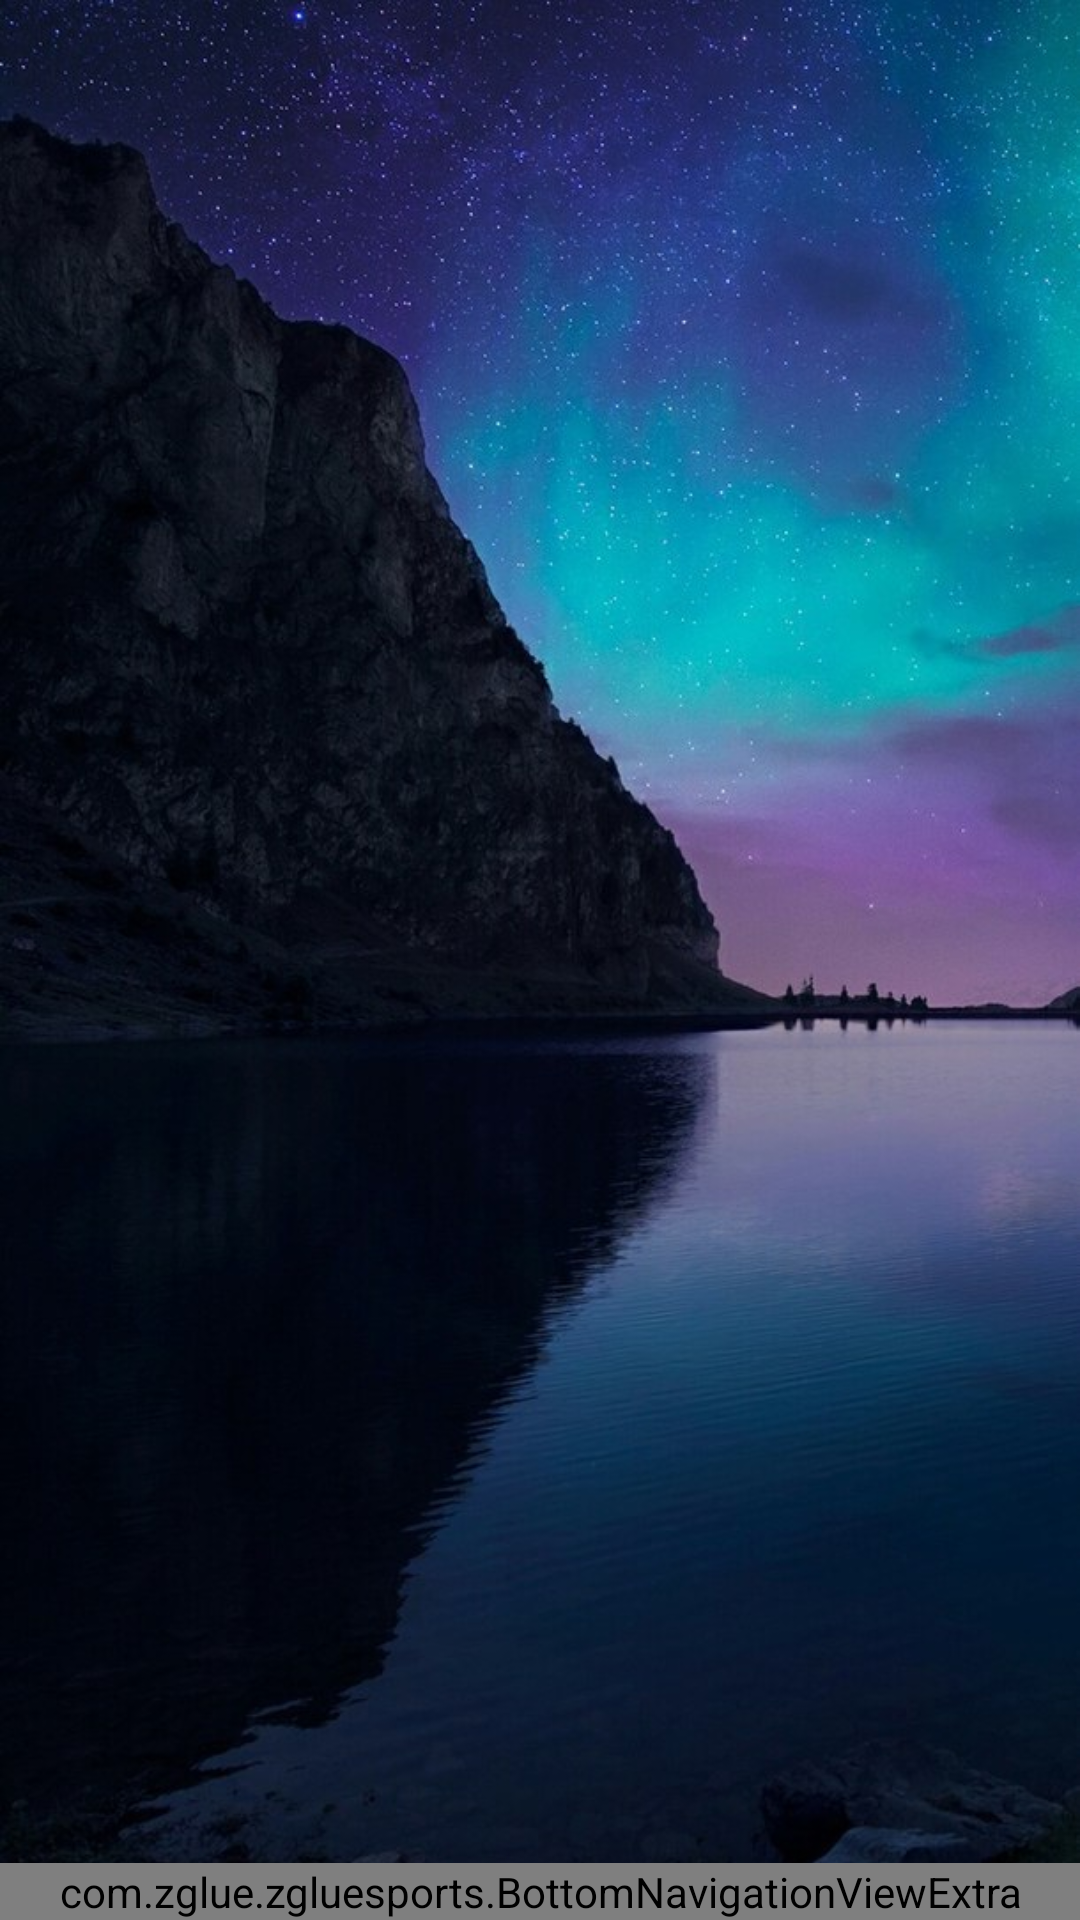

Android layout source for this screen:
<!-- AndroidManifest.xml: activity theme Theme.Design.NoActionBar -->
<!-- res/layout/activity_main.xml -->
<?xml version="1.0" encoding="utf-8"?>

<LinearLayout xmlns:android="http://schemas.android.com/apk/res/android"
    xmlns:app="http://schemas.android.com/apk/res-auto"
    xmlns:tools="http://schemas.android.com/tools"
    android:id="@+id/container"
    android:layout_width="match_parent"
    android:layout_height="match_parent"
    android:background="@mipmap/iphone_wallpapers"
    android:orientation="vertical"
    tools:context="com.zglue.zgluesports.MainActivity">



    <FrameLayout
        android:id="@+id/content"
        android:layout_width="match_parent"
        android:layout_height="0dp"
        android:layout_weight="1">

        
        <android.support.v4.view.ViewPager
                android:id="@+id/content_pager"
                android:layout_width="match_parent"
                android:layout_height="match_parent">

        </android.support.v4.view.ViewPager>

    </FrameLayout>

    <com.zglue.zgluesports.BottomNavigationViewExtra
        android:id="@+id/navigation"
        android:layout_width="match_parent"
        android:layout_height="wrap_content"
        android:layout_gravity="bottom"
        android:background="@color/color_white_alpha"
        app:menu="@menu/navigation" />


</LinearLayout>
<!-- resources referenced by this layout -->
<resources>
  <color name="color_white_alpha">#80FFFFFF</color>
  <!-- mipmap iphone_wallpapers: jpg bitmap (mipmap-hdpi, 99995 bytes) -->
  <string name="title_home">Home</string>
</resources>
